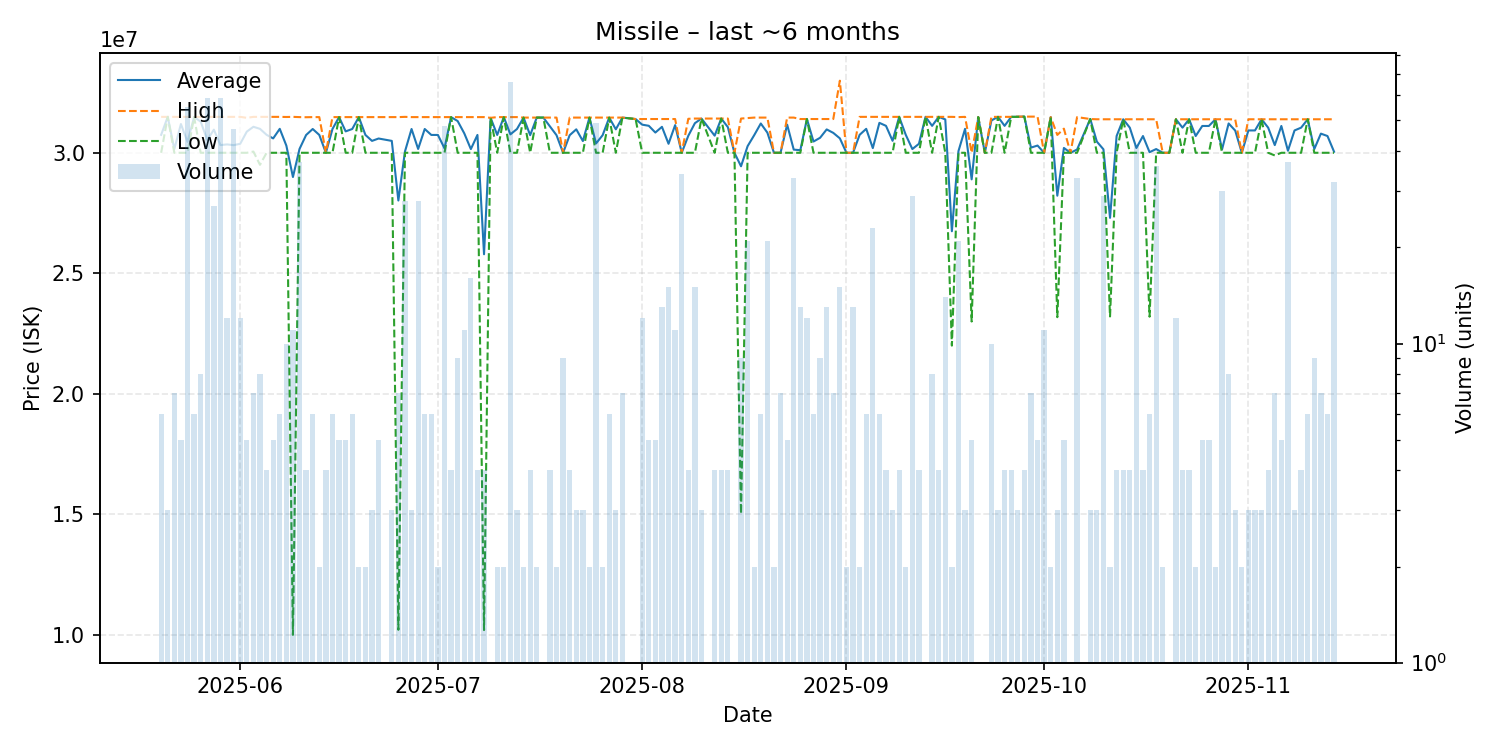

The file beside this chart, header and first rows:
date, average, highest, lowest, order_count, volume
2025-05-20, 30745000, 31490000, 30000000, 6, 6
2025-05-21, 31490000, 31490000, 31490000, 3, 3
2025-05-22, 30151429, 31490000, 30000000, 7, 7
2025-05-23, 31192000, 31490000, 30000000, 4, 5
2025-05-24, 30452727, 31490000, 30000000, 12, 55
2025-05-25, 31483333, 31490000, 31480000, 4, 6
2025-05-26, 31292500, 31490000, 30000000, 8, 8
2025-05-27, 30530339, 31490000, 30000000, 29, 59
2025-05-28, 30959259, 31490000, 30000000, 26, 27
2025-05-29, 30319322, 31490000, 30000000, 26, 59
2025-05-30, 30346667, 31490000, 30000000, 12, 12
2025-05-31, 30317021, 31490000, 30000000, 13, 47
2025-06-01, 30372500, 31490000, 30000000, 7, 12
2025-06-02, 30878000, 31450000, 30000000, 5, 5
2025-06-03, 31078571, 31490000, 30050000, 7, 7
2025-06-04, 30992500, 31490000, 29500000, 8, 8
2025-06-05, 30745000, 31490000, 30000000, 4, 4
2025-06-06, 30596000, 31490000, 30000000, 5, 5
2025-06-07, 30993333, 31490000, 30000000, 6, 6
2025-06-08, 30297000, 31485000, 30000000, 6, 10
2025-06-09, 28994545, 31490000, 10000000, 11, 11
2025-06-10, 30160000, 31480000, 30000000, 9, 37
2025-06-11, 30737500, 31475000, 30000000, 3, 4
2025-06-12, 30986667, 31480000, 30000000, 6, 6
2025-06-13, 30740000, 31480000, 30000000, 2, 2
2025-06-14, 30000000, 30000000, 30000000, 4, 4
2025-06-15, 30986667, 31480000, 30000000, 6, 6
2025-06-16, 31480000, 31480000, 31480000, 4, 5
2025-06-17, 30888000, 31480000, 30000000, 5, 5
2025-06-18, 30986667, 31480000, 30000000, 6, 6
2025-06-19, 31480000, 31480000, 31480000, 2, 2
2025-06-20, 30740000, 31480000, 30000000, 2, 2
2025-06-21, 30493333, 31480000, 30000000, 3, 3
2025-06-22, 30592000, 31480000, 30000000, 5, 5
2025-06-24, 30493333, 31480000, 30000000, 3, 3
2025-06-25, 28020000, 31480000, 10210000, 7, 7
2025-06-26, 30053214, 31490000, 30000000, 4, 28
2025-06-27, 30986667, 31480000, 30000000, 3, 3
2025-06-28, 30158571, 31480000, 30000000, 8, 28
2025-06-29, 30986667, 31480000, 30000000, 6, 6
2025-06-30, 30740000, 31480000, 30000000, 6, 6
2025-07-01, 30740000, 31480000, 30000000, 2, 2
2025-07-02, 30185000, 31480000, 30000000, 7, 48
2025-07-03, 31480000, 31480000, 31480000, 4, 4
2025-07-04, 31315556, 31480000, 30000000, 9, 9
2025-07-05, 30807273, 31480000, 30000000, 7, 11
2025-07-06, 30153750, 31480000, 30000000, 8, 16
2025-07-07, 30740000, 31480000, 30000000, 4, 4
2025-07-08, 25790000, 31480000, 10200000, 4, 4
2025-07-09, 31450000, 31450000, 31450000, 1, 1
2025-07-10, 30740000, 31480000, 30000000, 2, 2
2025-07-11, 31480000, 31480000, 31480000, 2, 2
2025-07-12, 30764091, 31480000, 30000000, 34, 66
2025-07-13, 30986667, 31480000, 30000000, 3, 3
2025-07-14, 31460000, 31460000, 31460000, 2, 2
2025-07-15, 30730000, 31460000, 30000000, 4, 4
2025-07-16, 31460000, 31460000, 31460000, 2, 2
2025-07-17, 31460000, 31460000, 31460000, 1, 1
2025-07-18, 31095000, 31460000, 30000000, 4, 4
2025-07-19, 30730000, 31460000, 30000000, 2, 2
... 115 more rows
